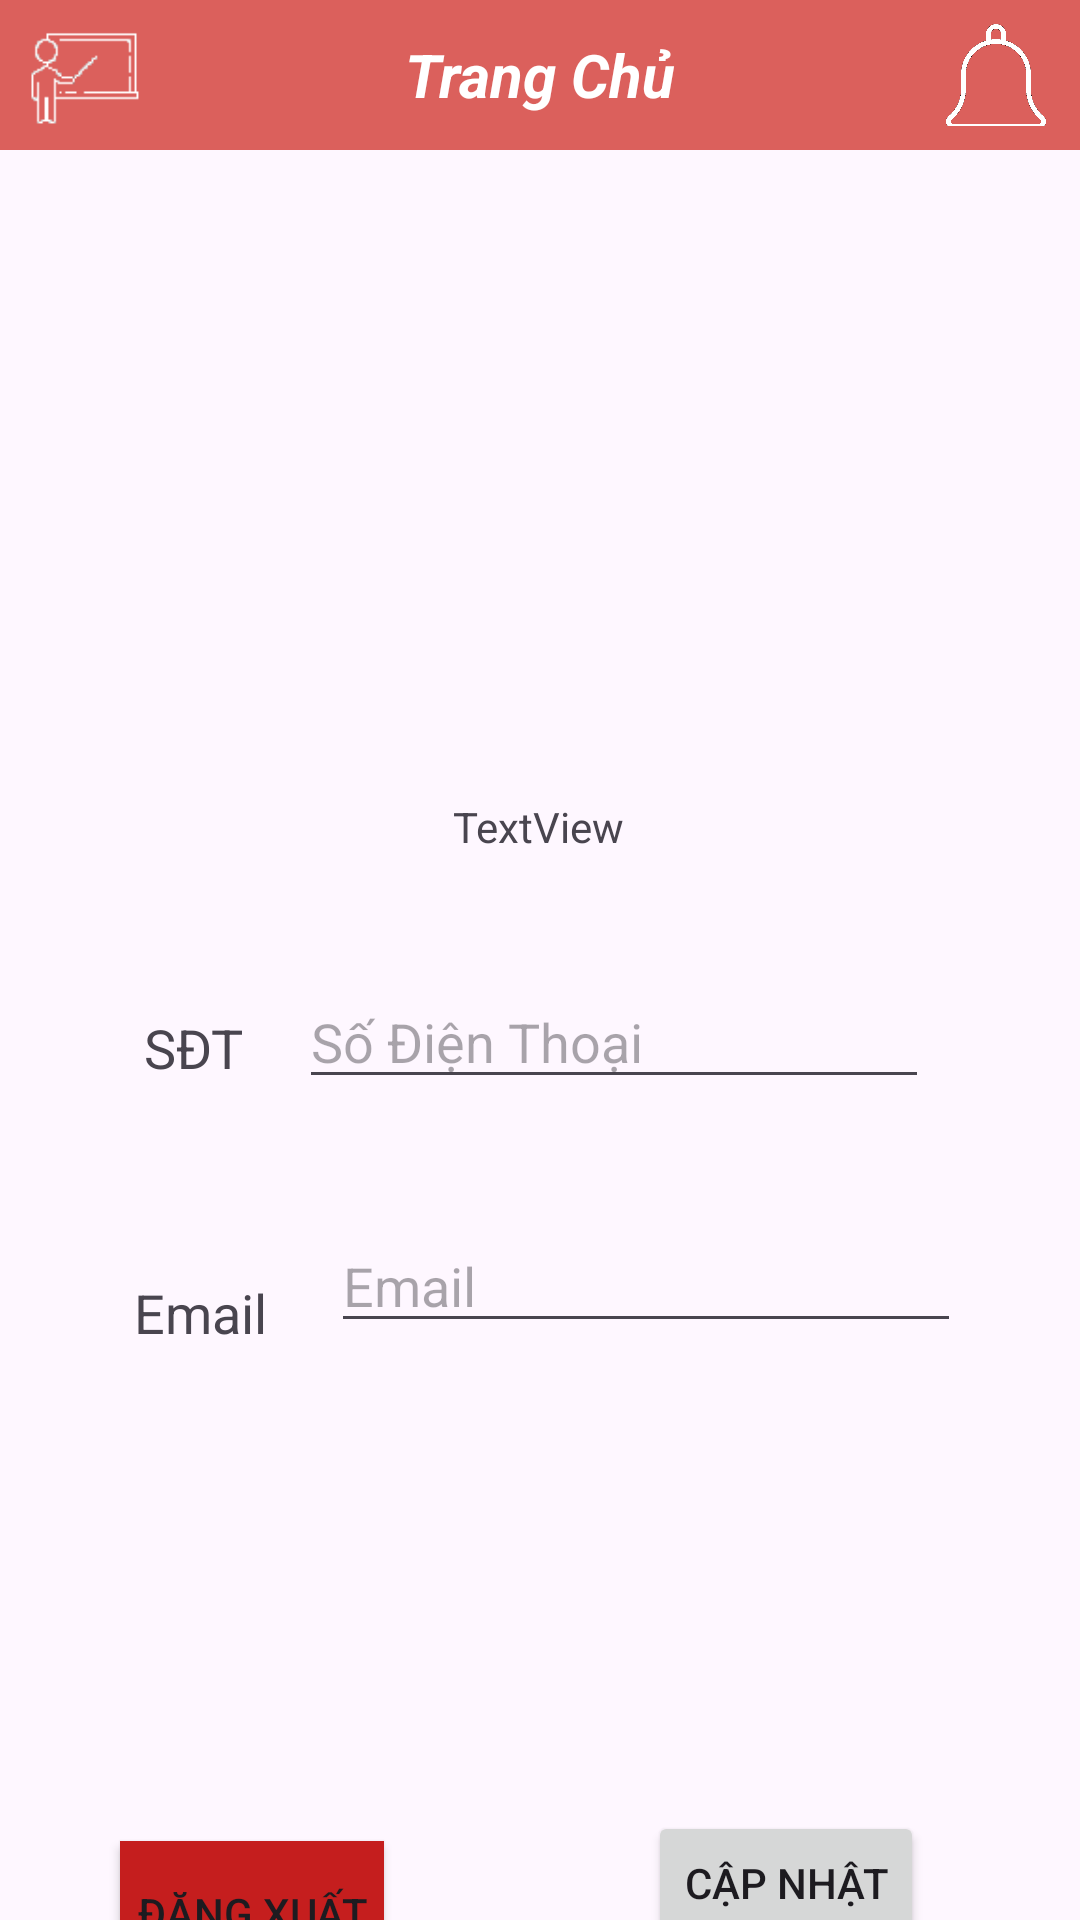

This screen was rendered from an Android layout file. Write that file and the resources it references.
<!-- AndroidManifest.xml: application theme Theme.Demosll -->
<!-- res/layout/activity_profile_giao_vien.xml -->
<?xml version="1.0" encoding="utf-8"?>
<androidx.constraintlayout.widget.ConstraintLayout xmlns:android="http://schemas.android.com/apk/res/android"
    xmlns:app="http://schemas.android.com/apk/res-auto"
    xmlns:tools="http://schemas.android.com/tools"
    android:id="@+id/main"
    android:layout_width="match_parent"
    android:layout_height="match_parent"
    android:fitsSystemWindows="true"
    tools:context=".ui.giaovien.ProfileGiaoVien">

    <LinearLayout
        android:id="@+id/linearLayout3"
        android:layout_width="match_parent"
        android:layout_height="50dp"
        android:background="#DB605C"
        android:orientation="horizontal"
        android:padding="8dp"
        app:layout_constraintEnd_toEndOf="parent"
        app:layout_constraintStart_toStartOf="parent"
        app:layout_constraintTop_toTopOf="parent">

        <ImageView
            android:id="@+id/imageViewProfile"
            android:layout_width="40dp"
            android:layout_height="40dp"
            app:srcCompat="@drawable/icon" />

        <TextView
            android:id="@+id/textView"
            android:layout_width="0dp"
            android:layout_height="match_parent"
            android:layout_weight="1"
            android:gravity="center"
            android:text="Trang Chủ"
            android:textColor="#FFFFFF"
            android:textSize="20sp"
            android:textStyle="bold|italic" />

        <ImageView
            android:id="@+id/imageViewNotification"
            android:layout_width="40dp"
            android:layout_height="40dp"
            app:srcCompat="@drawable/bell" />
    </LinearLayout>

    <ImageView
        android:id="@+id/imageView"
        android:layout_width="262dp"
        android:layout_height="104dp"
        android:layout_marginTop="56dp"
        android:layout_marginBottom="28dp"
        app:layout_constraintBottom_toTopOf="@+id/textViewName"
        app:layout_constraintEnd_toEndOf="parent"
        app:layout_constraintHorizontal_bias="0.483"
        app:layout_constraintStart_toStartOf="parent"
        app:layout_constraintTop_toBottomOf="@+id/linearLayout3"
        app:srcCompat="@drawable/profile" />

    <TextView
        android:id="@+id/textViewName"
        android:layout_width="wrap_content"
        android:layout_height="wrap_content"
        android:layout_marginTop="28dp"
        android:layout_marginBottom="41dp"
        android:text="TextView"
        app:layout_constraintBottom_toTopOf="@+id/editTextPhone"
        app:layout_constraintEnd_toEndOf="parent"
        app:layout_constraintHorizontal_bias="0.498"
        app:layout_constraintStart_toStartOf="parent"
        app:layout_constraintTop_toBottomOf="@+id/imageView" />

    <EditText
        android:id="@+id/editTextPhone"
        android:layout_width="wrap_content"
        android:layout_height="wrap_content"
        android:layout_marginTop="40dp"
        android:layout_marginEnd="40dp"
        android:ems="10"
        android:hint="Số Điện Thoại"
        android:inputType="phone"
        android:textSize="18sp"
        app:layout_constraintEnd_toEndOf="parent"
        app:layout_constraintHorizontal_bias="0.634"
        app:layout_constraintStart_toEndOf="@+id/lbSDT"
        app:layout_constraintTop_toBottomOf="@+id/textViewName" />

    <TextView
        android:id="@+id/lbSDT"
        android:layout_width="wrap_content"
        android:layout_height="wrap_content"
        android:layout_marginStart="48dp"
        android:layout_marginTop="52dp"
        android:text="SĐT"
        android:textSize="18sp"
        app:layout_constraintStart_toStartOf="parent"
        app:layout_constraintTop_toBottomOf="@+id/textViewName" />

    <EditText
        android:id="@+id/editTextEmail"
        android:layout_width="wrap_content"
        android:layout_height="wrap_content"
        android:layout_marginTop="40dp"
        android:ems="10"
        android:hint="Email"
        android:inputType="textEmailAddress"
        android:textSize="18sp"
        android:focusable="false"
        android:clickable="false"
        android:cursorVisible="false"
        android:longClickable="false"
        app:layout_constraintEnd_toEndOf="parent"
        app:layout_constraintHorizontal_bias="0.352"
        app:layout_constraintStart_toEndOf="@+id/lbEmail"
        app:layout_constraintTop_toBottomOf="@+id/editTextPhone" />

    <TextView
        android:id="@+id/lbEmail"
        android:layout_width="wrap_content"
        android:layout_height="wrap_content"
        android:layout_marginTop="64dp"
        android:text="Email"
        android:textSize="18sp"
        app:layout_constraintEnd_toEndOf="parent"
        app:layout_constraintHorizontal_bias="0.141"
        app:layout_constraintStart_toStartOf="parent"
        app:layout_constraintTop_toBottomOf="@+id/lbSDT" />

    <Button
        android:id="@+id/buttonLogout"
        android:layout_width="wrap_content"
        android:layout_height="wrap_content"
        android:layout_marginTop="164dp"
        android:layout_marginEnd="88dp"
        android:background="#C51E1E"
        android:text="Đăng Xuất"
        android:textColorLink="#D90404"
        app:cornerRadius="0dp"
        app:layout_constraintEnd_toStartOf="@+id/btnUpdate"
        app:layout_constraintTop_toBottomOf="@+id/lbEmail" />

    <Button
        android:id="@+id/btnUpdate"
        android:layout_width="wrap_content"
        android:layout_height="wrap_content"
        android:layout_marginTop="156dp"
        android:layout_marginEnd="52dp"
        android:text="Cập Nhật"
        android:textColorLink="#F44336"
        app:cornerRadius="0dp"
        app:layout_constraintEnd_toEndOf="parent"
        app:layout_constraintTop_toBottomOf="@+id/editTextEmail" />
</androidx.constraintlayout.widget.ConstraintLayout>
<!-- resources referenced by this layout -->
<resources>
  <!-- drawable bell: png bitmap (drawable, 12836 bytes) -->
  <!-- drawable icon: png bitmap (drawable, 3137 bytes) -->
  <style name="Theme.Demosll" parent="Base.Theme.Demosll" />
  <style name="Base.Theme.Demosll" parent="Theme.Material3.DayNight.NoActionBar">
          
          
      </style>
</resources>
